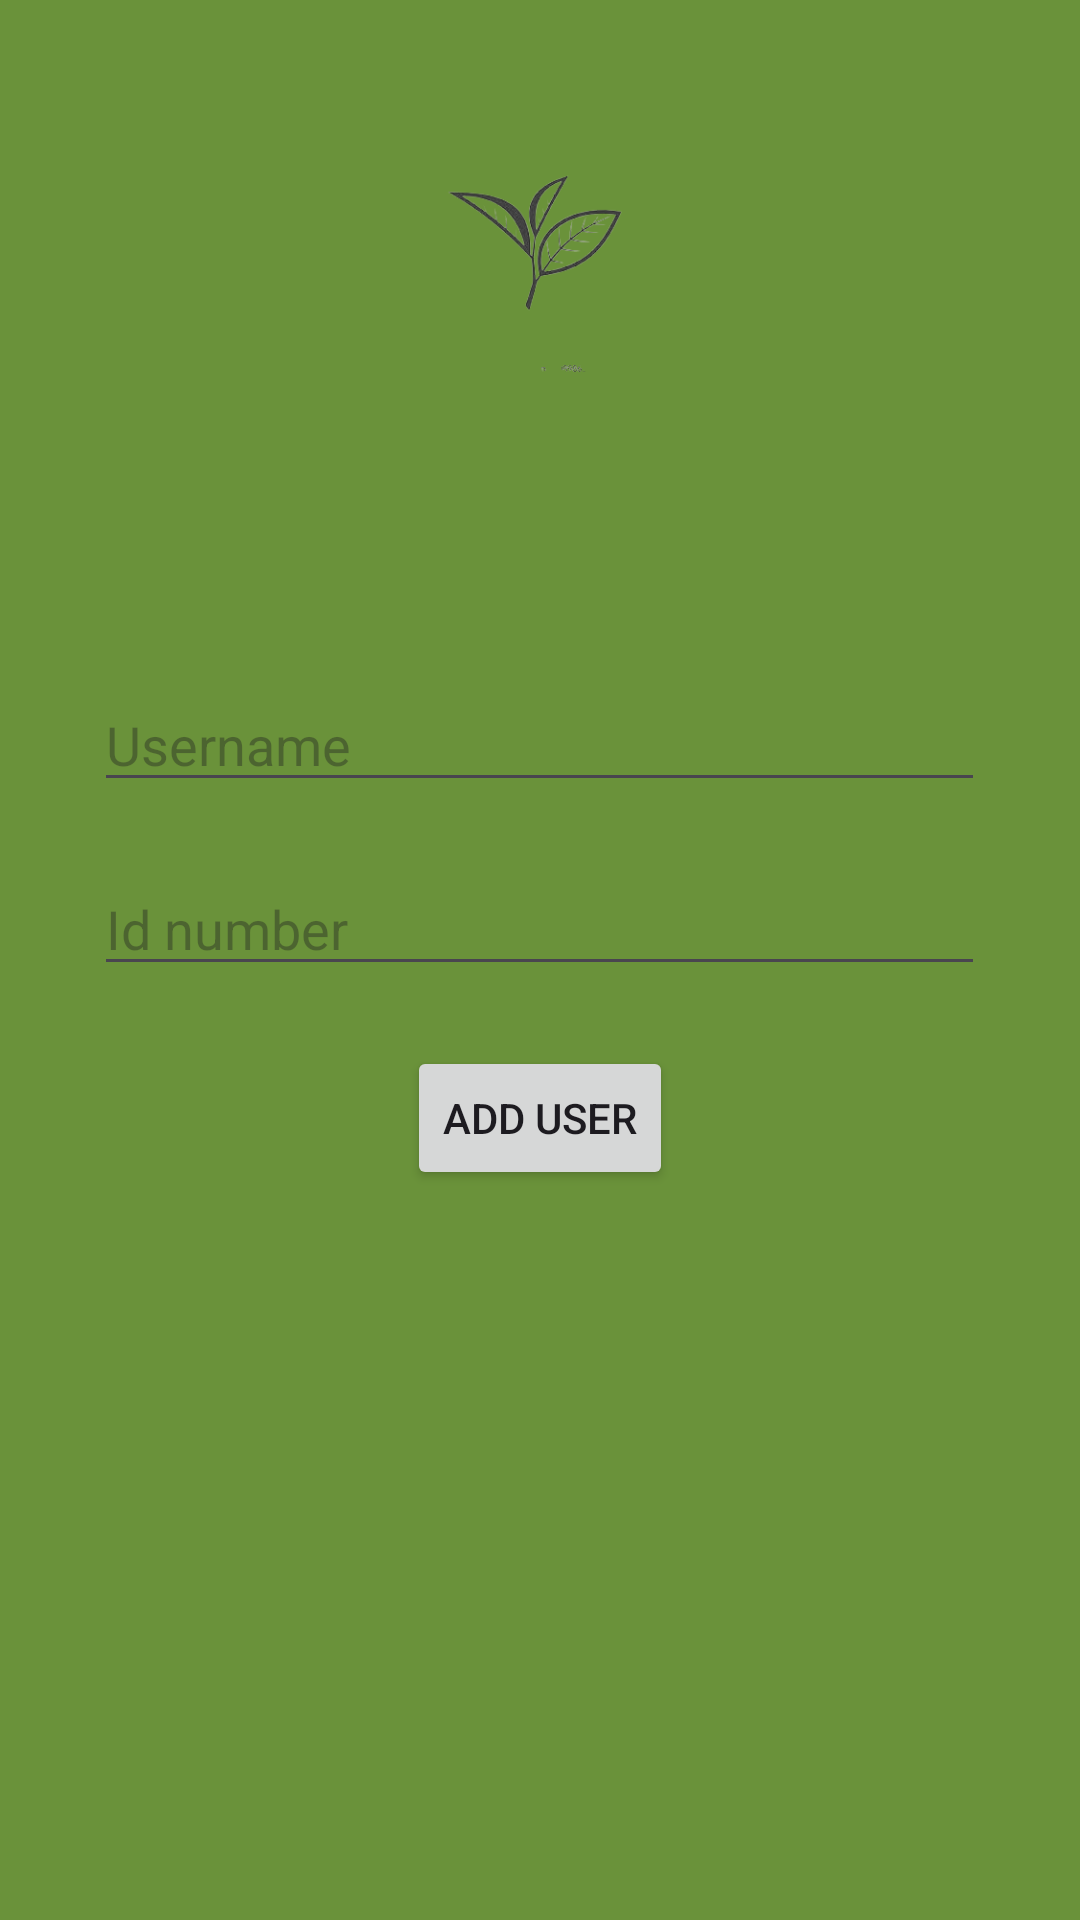

Produce the Android XML layout that renders to this screen, including the resource entries it uses.
<!-- AndroidManifest.xml: application theme Theme.TeaFarManager -->
<!-- res/layout/activity_register.xml -->
<LinearLayout xmlns:android="http://schemas.android.com/apk/res/android"
    android:layout_width="match_parent"
    android:layout_height="match_parent"
    android:orientation="vertical"
    android:background="#6A923A"
    android:gravity="center">

    <ImageView
        android:layout_width="69dp"
        android:layout_height="76dp"
        android:layout_marginTop="50dp"
        android:layout_marginBottom="100dp"
        android:src="@drawable/tea_logo" />

    <EditText
        android:id="@+id/etUsername"
        android:layout_width="297dp"
        android:layout_height="wrap_content"
        android:layout_marginBottom="20dp"
        android:hint="Username" />

    <EditText
        android:id="@+id/etId_no"
        android:layout_width="297dp"
        android:layout_height="wrap_content"
        android:layout_marginBottom="20dp"
        android:inputType="number"
        android:hint="Id number" />

    <Button
        android:id="@+id/btnRegister"
        android:layout_width="wrap_content"
        android:layout_height="wrap_content"
        android:layout_marginBottom="30dp"
        android:text="Add User" />


    <LinearLayout
        android:layout_width="match_parent"
        android:layout_height="match_parent"
        android:orientation="horizontal">















    </LinearLayout>

</LinearLayout>
<!-- resources referenced by this layout -->
<resources>
  <!-- drawable tea_logo: png bitmap (drawable, 17775 bytes) -->
  <style name="Theme.TeaFarManager" parent="Base.Theme.TeaFarManager" />
  <style name="Base.Theme.TeaFarManager" parent="Theme.Material3.DayNight.NoActionBar">
          
          
      </style>
</resources>
